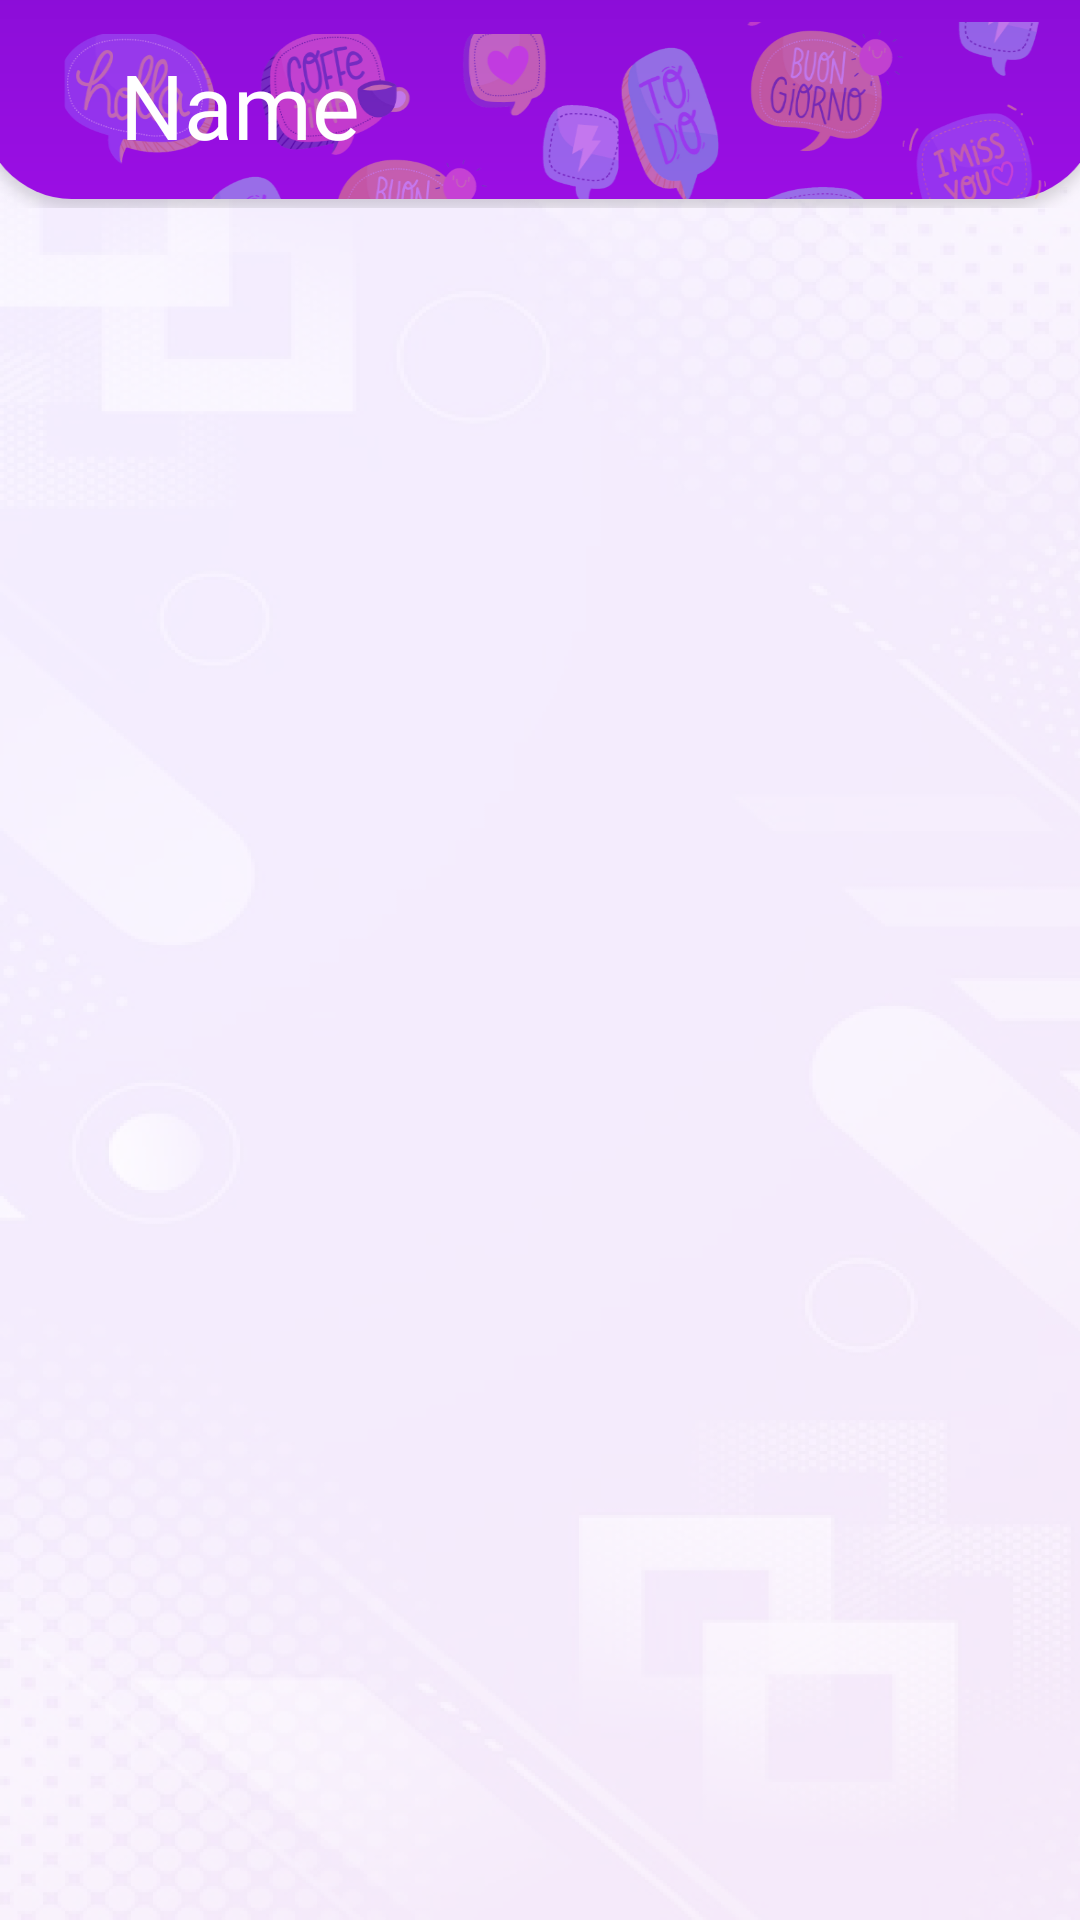

The Android layout XML behind this screen, and the referenced resources:
<!-- AndroidManifest.xml: application theme Theme.Chat_app -->
<!-- res/layout/activity_friends_page.xml -->
<?xml version="1.0" encoding="utf-8"?>
<RelativeLayout xmlns:android="http://schemas.android.com/apk/res/android"
    xmlns:app="http://schemas.android.com/apk/res-auto"
    xmlns:tools="http://schemas.android.com/tools"
    android:layout_width="match_parent"
    android:layout_height="match_parent"
    tools:context=".friends_page">

    <include
        android:id="@+id/toolbar_top_main"
        layout="@layout/custom_toolbar"

        >
    </include>


    <androidx.recyclerview.widget.RecyclerView
        android:id="@+id/friends_display"
        android:layout_width="match_parent"
        android:layout_height="wrap_content"
        android:layout_below="@id/toolbar_top_main"
        android:layout_margin="24sp"

        />











</RelativeLayout>
<!-- res/layout/custom_toolbar.xml (included above) -->
<?xml version="1.0" encoding="utf-8"?>
<Toolbar xmlns:android="http://schemas.android.com/apk/res/android"
    android:layout_width="match_parent"
    android:layout_height="wrap_content"
    android:background="@drawable/top_desig"
    android:theme="@style/Theme.AppCompat.NoActionBar"


    >



    <TextView
        android:id="@+id/name_of_app"
        android:layout_width="wrap_content"
        android:layout_height="wrap_content"
        android:fontFamily="@font/barriecito"
        android:layout_marginTop="10dp"
        android:layout_marginStart="40dp"
        android:textColor="@color/white"
        android:text="@string/name"
        android:textSize="30sp" />




</Toolbar>
<!-- resources referenced by this layout -->
<resources>
  <color name="white">#FFFFFF</color>
  <!-- drawable top_desig: png bitmap (drawable-hdpi, 44912 bytes) -->
  <string name="name">Name</string>
  <style name="Theme.Chat_app" parent="Theme.MaterialComponents.DayNight.NoActionBar">
          
          <item name="colorPrimary">@color/primary_color</item>
          <item name="colorPrimaryVariant">@color/voilet</item>
          <item name="colorOnPrimary">@color/white</item>
          
          <item name="colorSecondary">@color/secondary</item>
          <item name="colorSecondaryVariant">@color/voilet2</item>
          <item name="colorOnSecondary">@color/black</item>
          
          <item name="android:statusBarColor" tools:targetApi="l">?attr/colorPrimaryVariant</item>
  
          <item name="background">@drawable/white_bg</item>
          <item name="android:windowBackground">@drawable/white_bg</item>
          
      </style>
  <color name="primary_color">#870CD5</color>
  <color name="voilet">#740CBD</color>
  <color name="secondary">#910EDC</color>
  <color name="voilet2">#740CBD</color>
  <color name="black">#000000</color>
  <!-- drawable white_bg: png bitmap (drawable-hdpi, 285438 bytes) -->
</resources>
